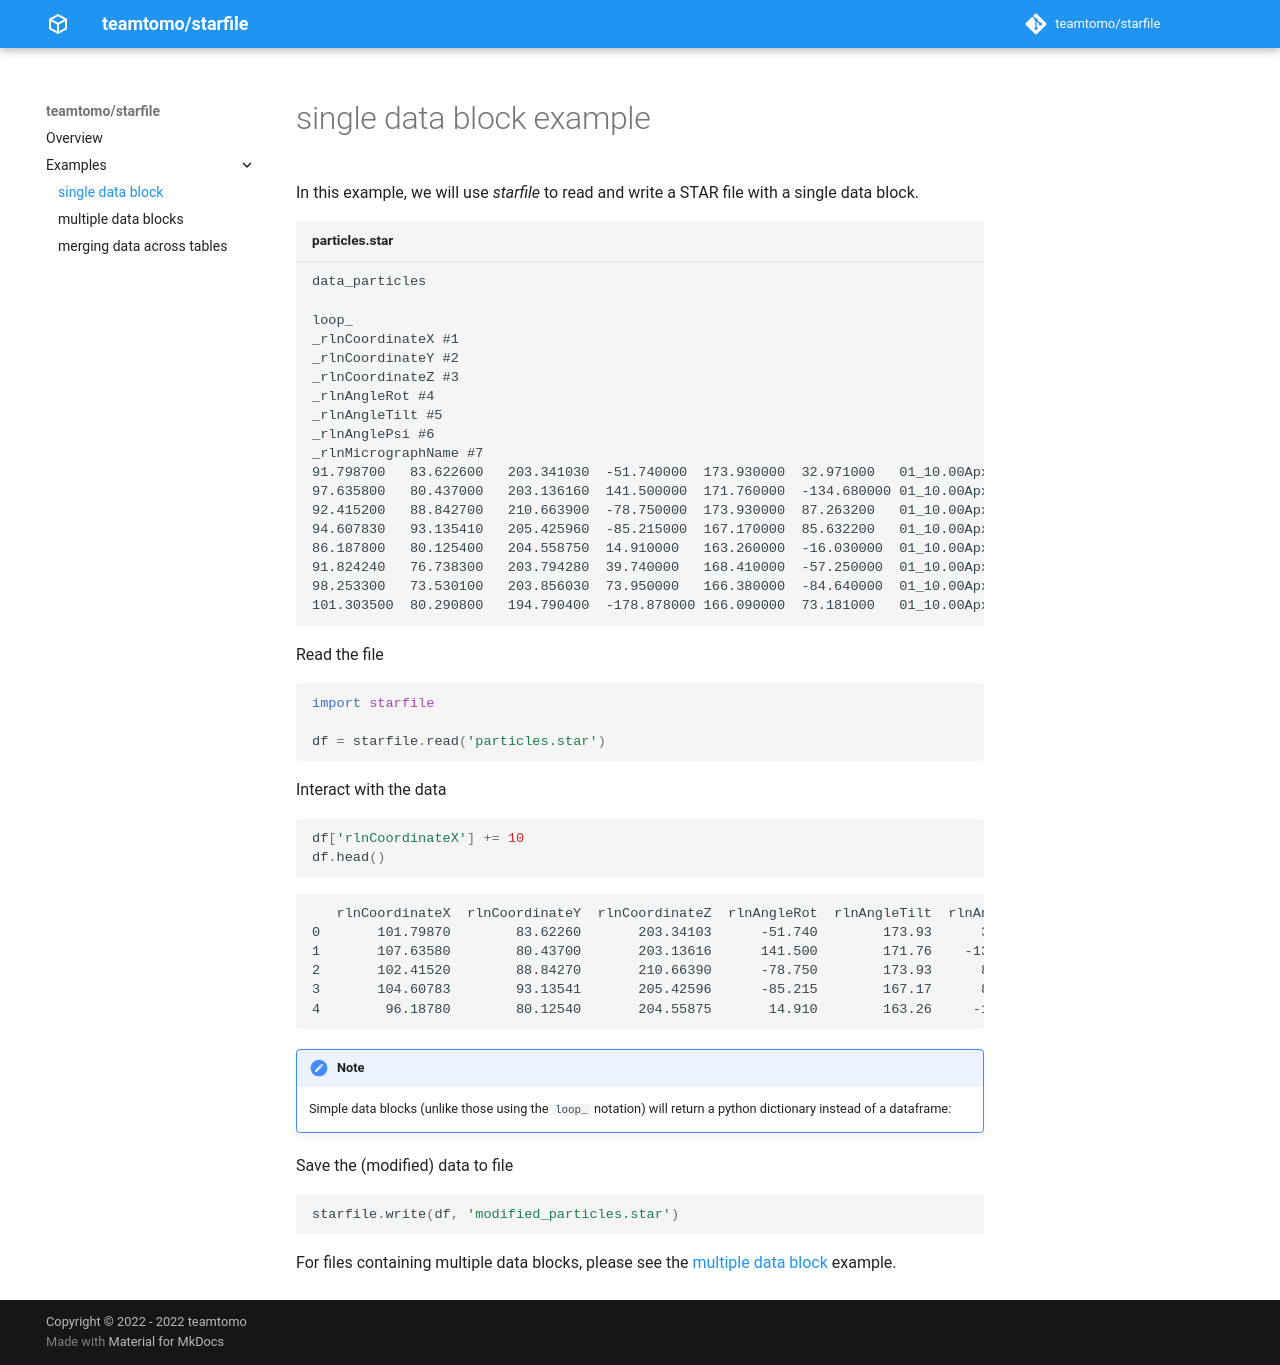

repository: teamtomo/starfile · page: examples/single_block/index.html · generator: mkdocs

# single data block example

In this example, we will use *starfile* to read and write a STAR file with a single data block.

```txt title="particles.star"
data_particles

loop_
_rlnCoordinateX #1
_rlnCoordinateY #2
_rlnCoordinateZ #3
_rlnAngleRot #4
_rlnAngleTilt #5
_rlnAnglePsi #6
_rlnMicrographName #7
91.798700	83.622600	203.341030	-51.740000	173.930000	32.971000	01_10.00Apx.mrc
97.635800	80.437000	203.136160	141.500000	171.760000	-134.680000	01_10.00Apx.mrc
92.415200	88.842700	210.663900	-78.750000	173.930000	87.263200	01_10.00Apx.mrc
94.607830	93.135410	205.425960	-85.215000	167.170000	85.632200	01_10.00Apx.mrc
86.187800	80.125400	204.558750	14.910000	163.260000	-16.030000	01_10.00Apx.mrc
91.824240	76.738300	203.794280	39.740000	168.410000	-57.250000	01_10.00Apx.mrc
98.253300	73.530100	203.856030	73.950000	166.380000	-84.640000	01_10.00Apx.mrc
101.303500	80.290800	194.790400	-178.878000	166.090000	73.181000	01_10.00Apx.mrc
```

Read the file

```python

import starfile

df = starfile.read('particles.star')
```

Interact with the data

```python
df['rlnCoordinateX'] += 10
df.head()
```
```txt
   rlnCoordinateX  rlnCoordinateY  rlnCoordinateZ  rlnAngleRot  rlnAngleTilt  rlnAnglePsi rlnMicrographName
0       101.79870        83.62260       203.34103      -51.740        173.93      32.9710   01_10.00Apx.mrc
1       107.63580        80.43700       203.13616      141.500        171.76    -134.6800   01_10.00Apx.mrc
2       102.41520        88.84270       210.66390      -78.750        173.93      87.2632   01_10.00Apx.mrc
3       104.60783        93.13541       205.42596      -85.215        167.17      85.6322   01_10.00Apx.mrc
4        96.18780        80.12540       204.55875       14.910        163.26     -16.0300   01_10.00Apx.mrc
```


!!! note

    Simple data blocks (unlike those using the `loop_` notation) will return a python dictionary instead of a dataframe:


Save the (modified) data to file

```python
starfile.write(df, 'modified_particles.star')
```

For files containing multiple data blocks, please see the
[multiple data block](./multi_block.md) example.
